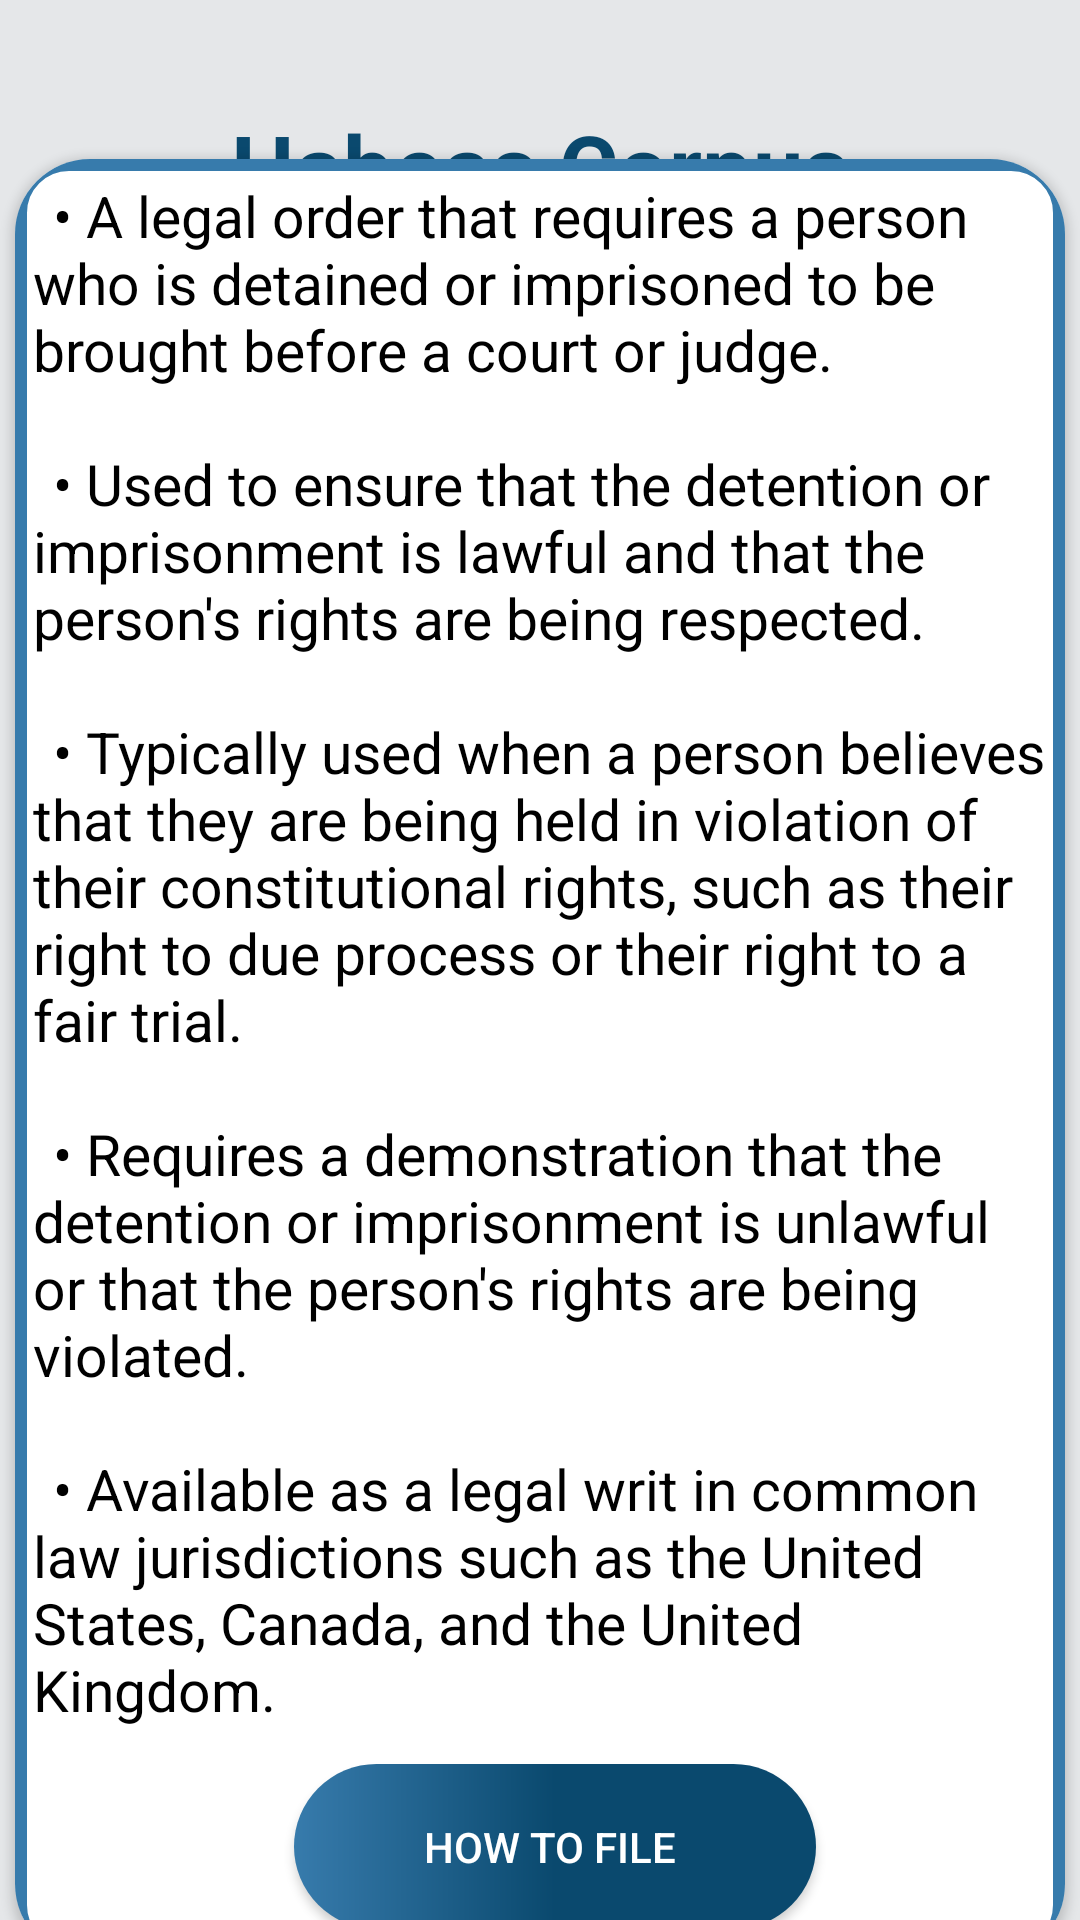

Layout XML and referenced resources for this Android screen:
<!-- AndroidManifest.xml: application theme AppTheme -->
<!-- res/layout/activity_habes_corpus.xml -->
<?xml version="1.0" encoding="utf-8"?>
<androidx.constraintlayout.widget.ConstraintLayout xmlns:android="http://schemas.android.com/apk/res/android"
    xmlns:app="http://schemas.android.com/apk/res-auto"
    xmlns:tools="http://schemas.android.com/tools"
    android:layout_width="match_parent"
    android:layout_height="match_parent"
    android:background="@color/grey_bg"
    tools:context=".HabesCorpus">


    <LinearLayout
        android:id="@+id/linearLayout"
        android:layout_width="match_parent"
        android:layout_height="match_parent"
        android:orientation="horizontal"
        tools:layout_editor_absoluteX="-27dp"
        tools:layout_editor_absoluteY="-145dp">


        <TextView
            android:layout_width="match_parent"
            android:layout_height="wrap_content"
            android:layout_marginTop="35dp"
            android:layout_marginBottom="30dp"
            android:gravity="center"
            android:text="Habeas Corpus"
            android:textColor="@color/dark_blue"
            android:textSize="30sp"
            android:textStyle="bold" />


    </LinearLayout>

    <androidx.cardview.widget.CardView
        android:id="@+id/card1"
        android:layout_width="350dp"
        android:layout_height="600dp"
        android:layout_marginTop="66dp"
        android:layout_marginLeft="@dimen/dimen_16"
        android:layout_marginRight="@dimen/dimen_16"
        android:elevation="25dp"
        app:cardCornerRadius="25dp"
        app:layout_constraintBottom_toBottomOf="@+id/linearLayout"
        app:layout_constraintEnd_toEndOf="@+id/linearLayout"
        app:layout_constraintStart_toStartOf="parent"
        app:layout_constraintTop_toTopOf="@+id/linearLayout">

        <LinearLayout
            android:layout_width="match_parent"
            android:layout_height="match_parent"
            android:background="@drawable/custom_edittext">

        </LinearLayout>

        <TextView
            android:layout_width="match_parent"
            android:layout_height="520dp"
            android:textColor="@color/black"
            android:layout_marginTop="6dp"
            android:layout_marginLeft="6dp"
            android:layout_marginRight="6dp"
            android:text="@string/Text_Habeas"
            android:textSize="19sp">


        </TextView>


        <Button
            android:id="@+id/htf"
            android:layout_width="174dp"
            android:layout_height="55dp"
            android:layout_alignParentBottom="true"
            android:layout_marginLeft="93dp"
            android:layout_marginTop="535dp"
            android:layout_marginBottom="20dp"
            android:text="How To file "
            android:textColor="@color/white"
            android:background="@drawable/button5"
            app:layout_constraintBottom_toBottomOf="@+id/linearLayout"
            app:layout_constraintEnd_toEndOf="parent"
            app:layout_constraintStart_toStartOf="parent" />
    </androidx.cardview.widget.CardView>






</androidx.constraintlayout.widget.ConstraintLayout>
<!-- resources referenced by this layout -->
<resources>
  <color name="black">#FF000000</color>
  <color name="dark_blue">#0A496E</color>
  <color name="grey_bg">#e5e7e9</color>
  <color name="white">#FFFFFFFF</color>
  <dimen name="dimen_16">16dp</dimen>
  <!-- drawable button5 (drawable) -->
  <?xml version="1.0" encoding="utf-8"?>
  <shape xmlns:android="http://schemas.android.com/apk/res/android">
  
      <gradient
          android:centerColor="#0A496E"
          android:endColor="#0A496E"
          android:startColor="#377BAC"
          android:type="linear"
          android:angle="0"/>
  
  
  <corners android:radius="120dp"/>
  
  </shape>
  <!-- drawable custom_edittext (drawable) -->
  <shape xmlns:android="http://schemas.android.com/apk/res/android">
      <solid android:color="@android:color/white" /> 
      <stroke
          android:color="@color/light_blue" android:width="4dp" /> 
      <corners android:radius="16dp" /> 
  </shape>
  <string name="Text_Habeas">\t• A legal order that requires a person who is detained or imprisoned to be brought before a court or judge.\n\n \t• Used to ensure that the detention or imprisonment is lawful and that the person\'s rights are being respected.\n\n \t• Typically used when a person believes that they are being held in violation of their constitutional rights, such as their right to due process or their right to a fair trial.\n\n \t• Requires a demonstration that the detention or imprisonment is unlawful or that the person\'s rights are being violated.\n\n \t• Available as a legal writ in common law jurisdictions such as the United States, Canada, and the United Kingdom.\n\n</string>
  <style name="AppTheme" parent="Theme.AppCompat.Light.NoActionBar">
          
  
          
          <item name="colorPrimaryDark">@color/status_bar_color</item>
      </style>
  <color name="light_blue">#377BAC</color>
  <color name="status_bar_color">#377BAC</color>
</resources>
